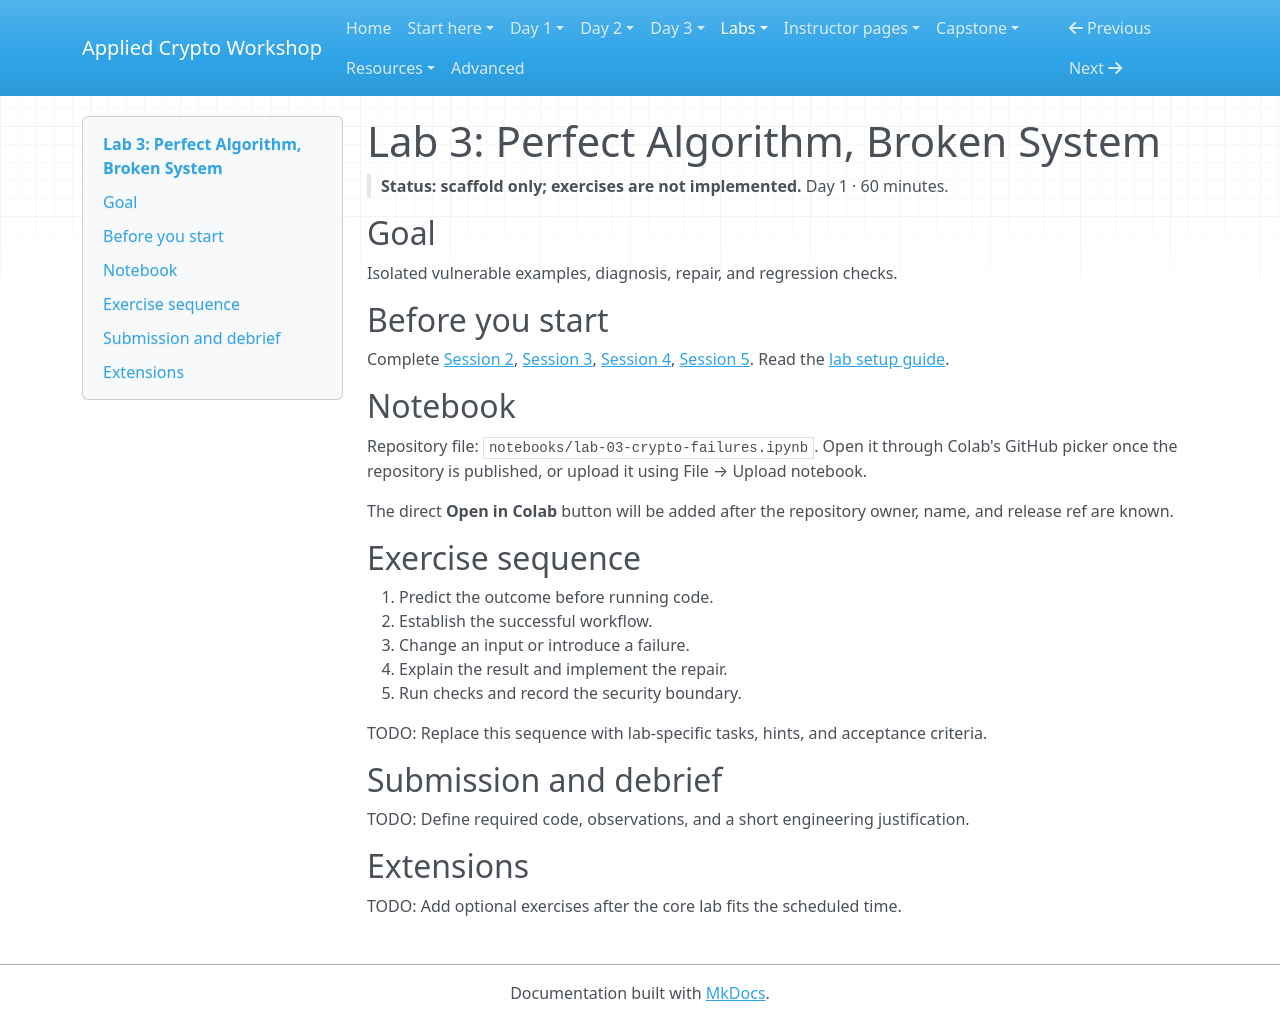

repository: hamdanabdellatef/applied-cryptography-pqc-workshop · page: labs/lab-03-crypto-failures/index.html · generator: mkdocs

# Lab 3: Perfect Algorithm, Broken System

> **Status: scaffold only; exercises are not implemented.** Day 1 · 60 minutes.

## Goal

Isolated vulnerable examples, diagnosis, repair, and regression checks.

## Before you start

Complete [Session 2](../day-1/02-symmetric-aead.md), [Session 3](../day-1/03-hashes-passwords-kdfs.md), [Session 4](../day-1/04-classical-public-key.md), [Session 5](../day-1/05-digital-signatures.md). Read the [lab setup guide](../getting-started/lab-setup.md).

## Notebook

Repository file: `notebooks/lab-03-crypto-failures.ipynb`. Open it through Colab's GitHub picker once the repository is published, or upload it using File → Upload notebook.

The direct **Open in Colab** button will be added after the repository owner, name, and release ref are known.

## Exercise sequence

1. Predict the outcome before running code.
2. Establish the successful workflow.
3. Change an input or introduce a failure.
4. Explain the result and implement the repair.
5. Run checks and record the security boundary.

TODO: Replace this sequence with lab-specific tasks, hints, and acceptance criteria.

## Submission and debrief

TODO: Define required code, observations, and a short engineering justification.

## Extensions

TODO: Add optional exercises after the core lab fits the scheduled time.
